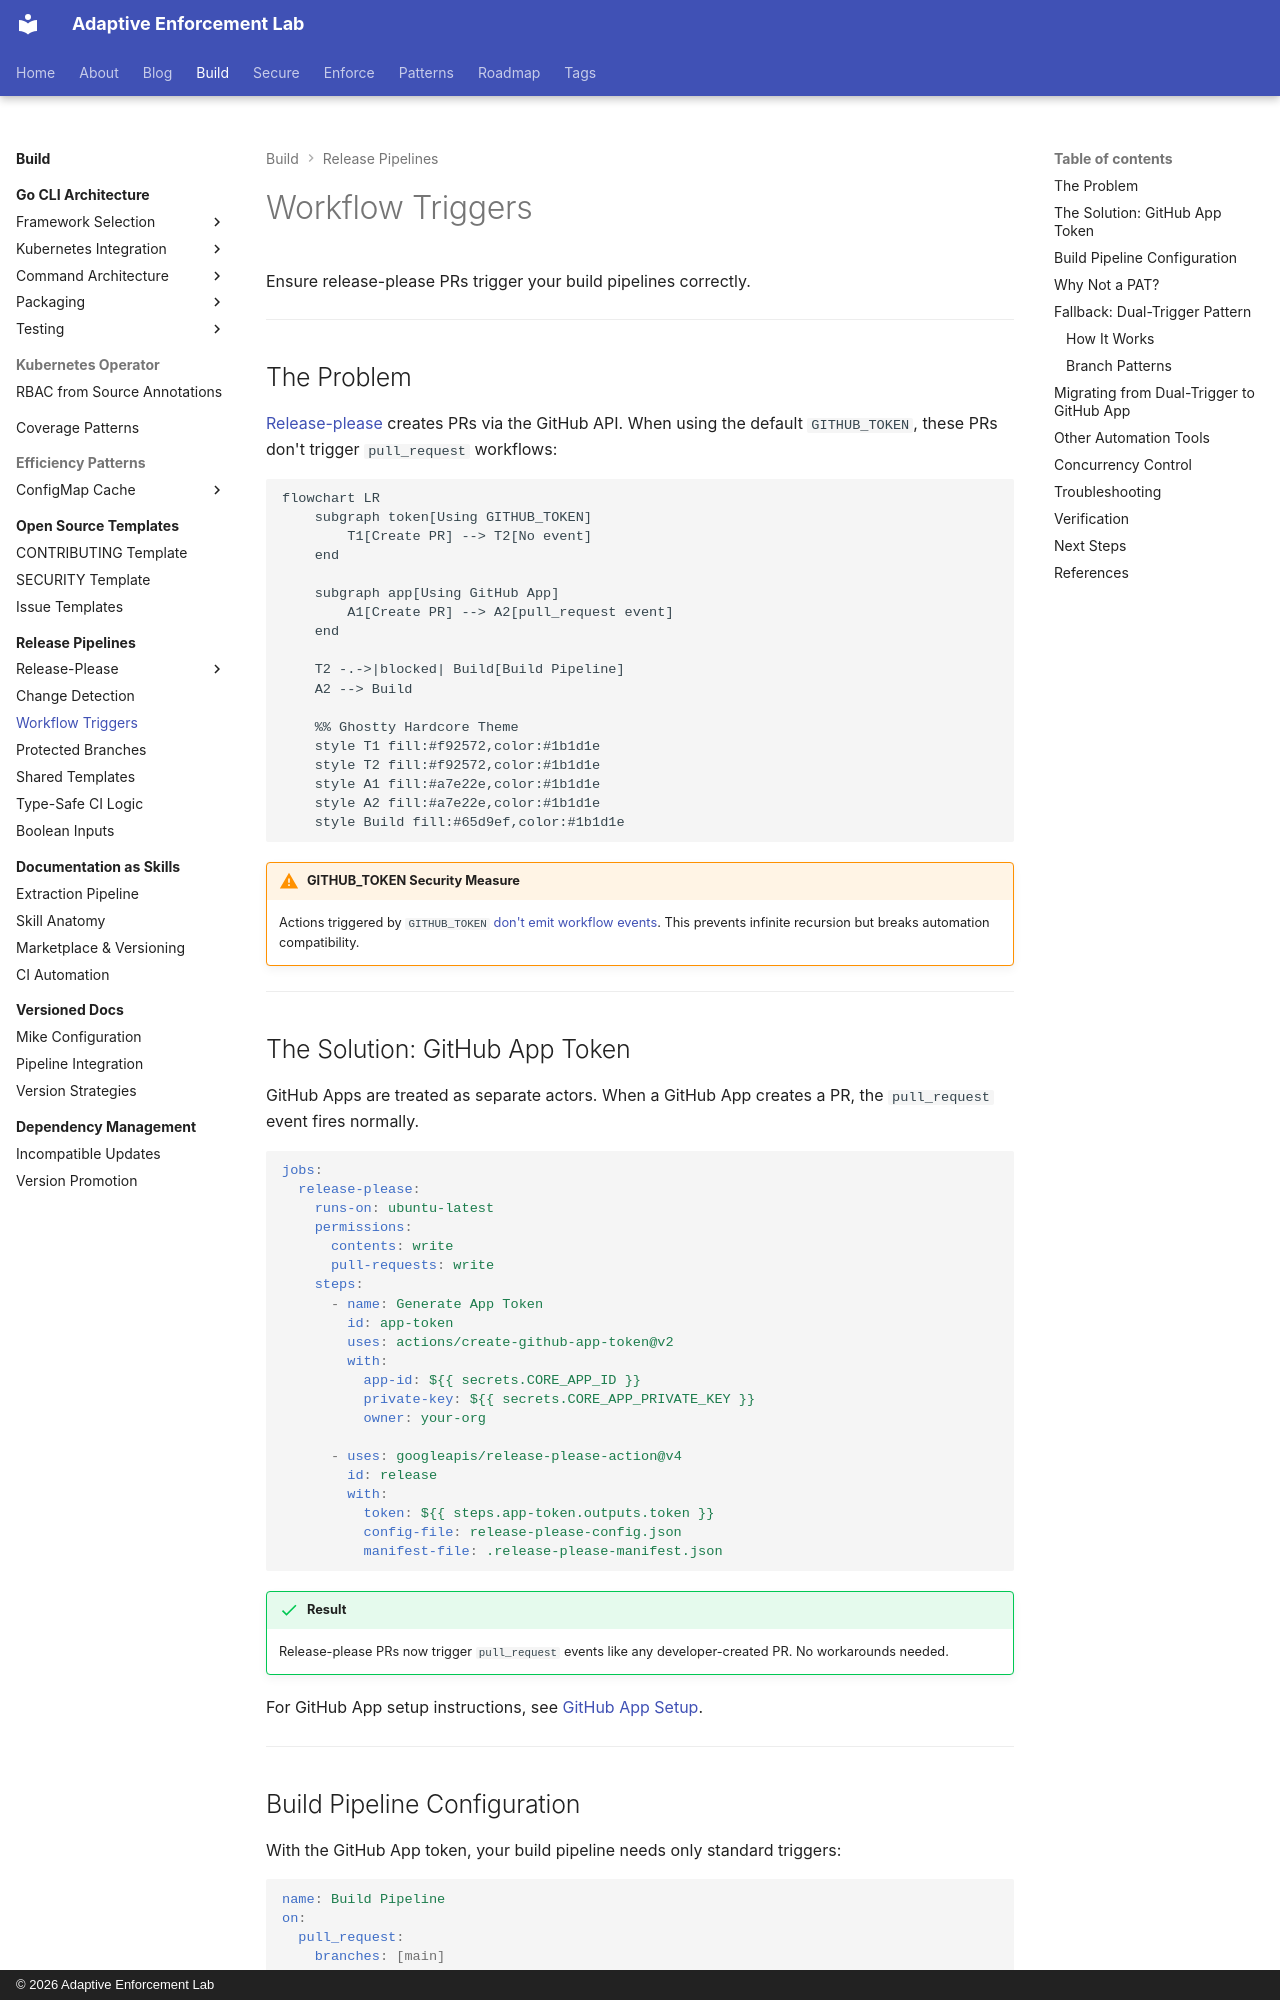

repository: adaptive-enforcement-lab/adaptive-enforcement-lab-com · page: build/release-pipelines/workflow-triggers/index.html · generator: mkdocs · copyright: © 2026 Adaptive Enforcement Lab

---
title: Workflow Triggers
description: >-
  Ensure release-please PRs trigger build pipelines using GitHub App tokens. Bypass GITHUB_TOKEN security limitations with proper workflow event configuration.
provenance: human
---
# Workflow Triggers

Ensure release-please PRs trigger your build pipelines correctly.

---

## The Problem

[Release-please](https://github.com/marketplace/actions/release-please-action) creates PRs via the GitHub API. When using the default `GITHUB_TOKEN`, these PRs don't trigger `pull_request` workflows:

```mermaid
flowchart LR
    subgraph token[Using GITHUB_TOKEN]
        T1[Create PR] --> T2[No event]
    end

    subgraph app[Using GitHub App]
        A1[Create PR] --> A2[pull_request event]
    end

    T2 -.->|blocked| Build[Build Pipeline]
    A2 --> Build

    %% Ghostty Hardcore Theme
    style T1 fill:#f92572,color:#1b1d1e
    style T2 fill:#f92572,color:#1b1d1e
    style A1 fill:#a7e22e,color:#1b1d1e
    style A2 fill:#a7e22e,color:#1b1d1e
    style Build fill:#65d9ef,color:#1b1d1e

```

!!! warning "GITHUB_TOKEN Security Measure"

    Actions triggered by `GITHUB_TOKEN` [don't emit workflow events](https://docs.github.com/en/actions/security-guides/automatic-token-authentication#using-the-github_token-in-a-workflow).
    This prevents infinite recursion but breaks automation compatibility.

---
